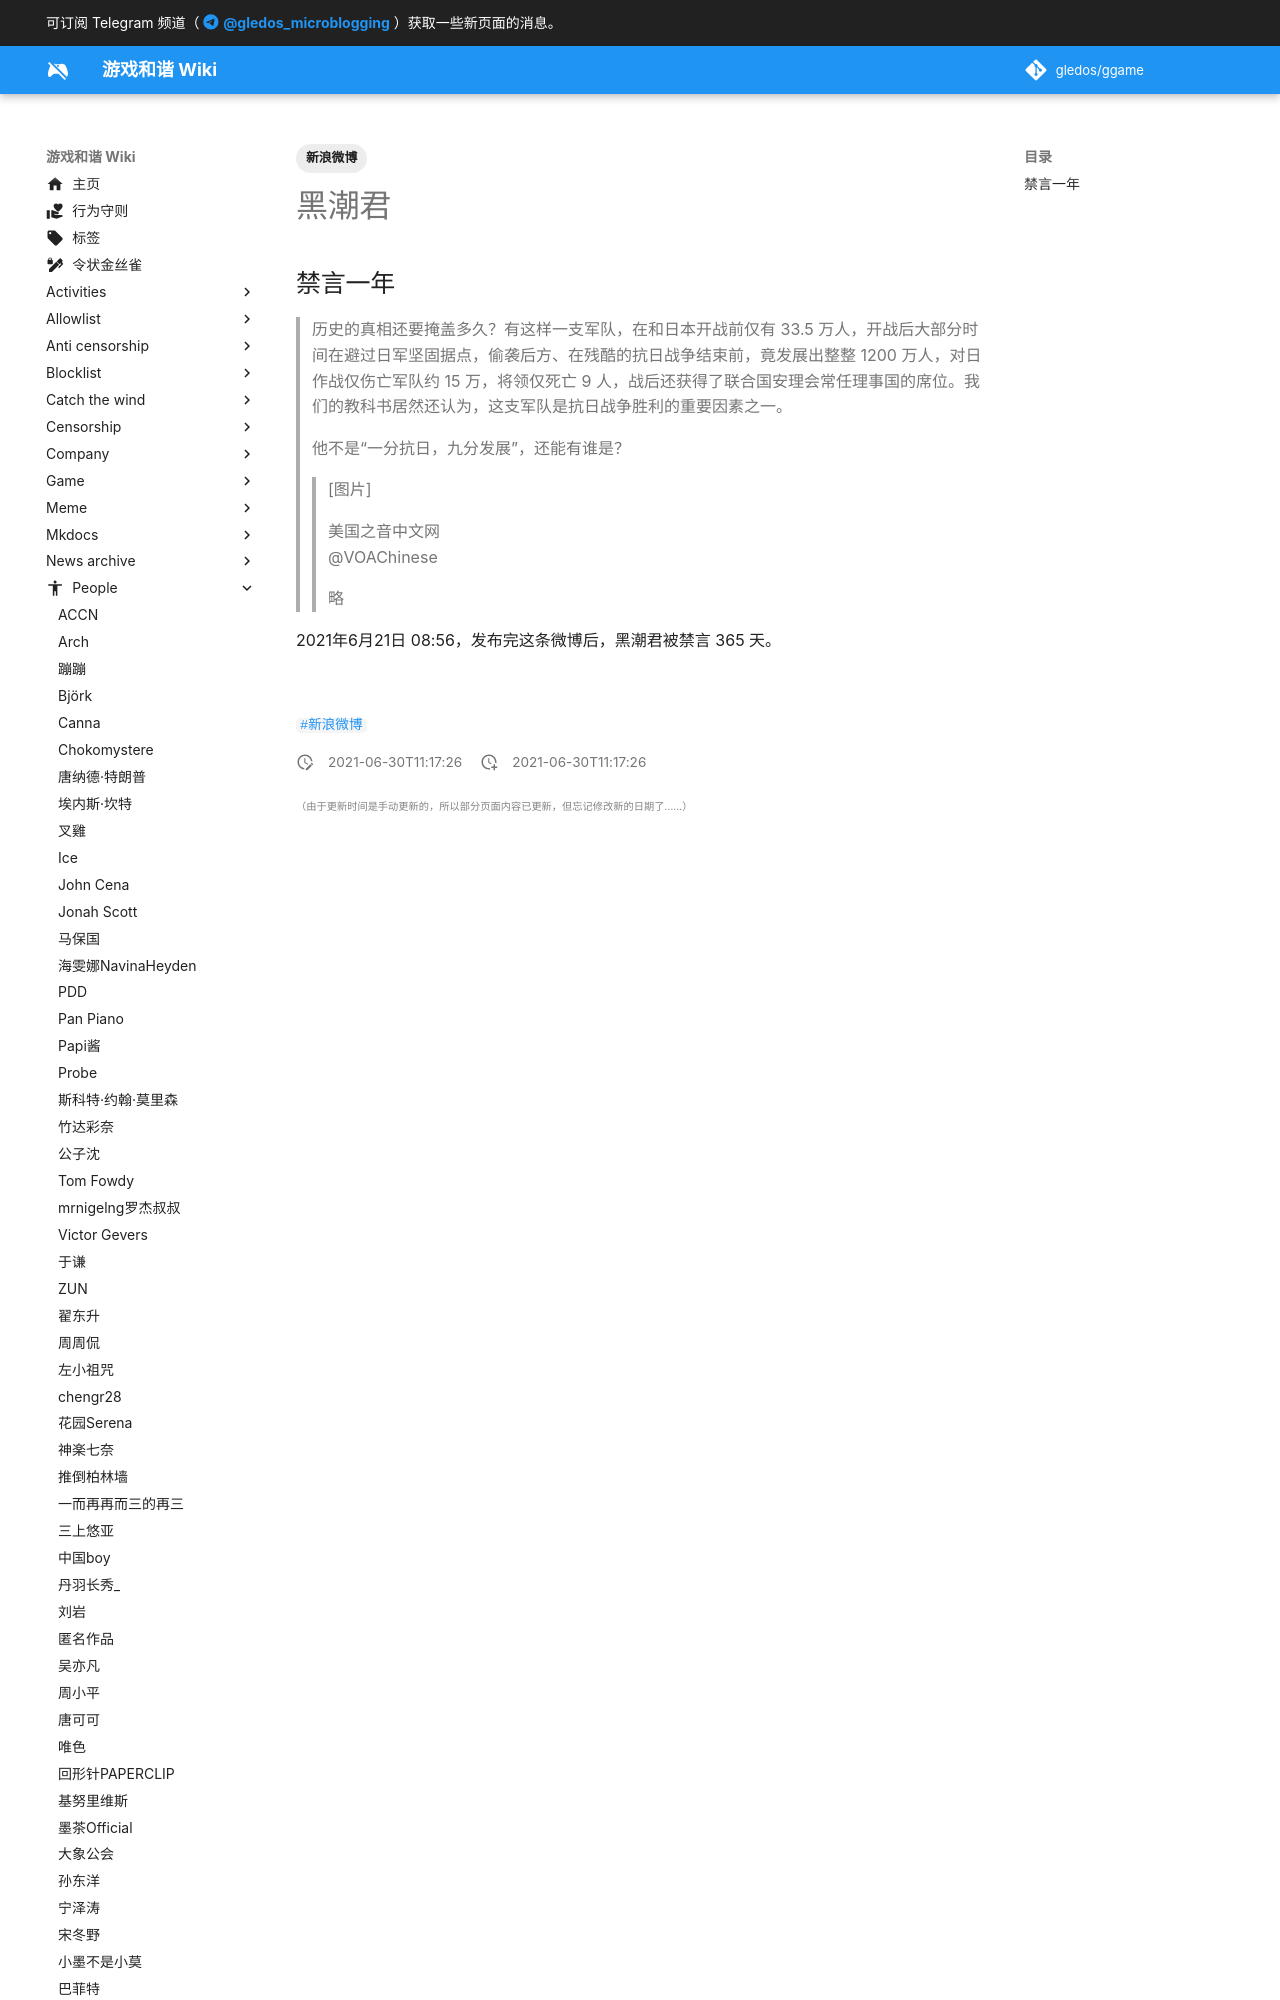

repository: gledos/ggame · page: people/黑潮君.html · generator: mkdocs

---
title: 黑潮君
description:
published: true
date: "2021-06-30T11:17:26"
tags:
- 新浪微博
editor: markdown
dateCreated: "2021-06-30T11:17:26"
---

## 禁言一年

> 历史的真相还要掩盖多久？有这样一支军队，在和日本开战前仅有 33.5 万人，开战后大部分时间在避过日军坚固据点，偷袭后方、在残酷的抗日战争结束前，竟发展出整整
